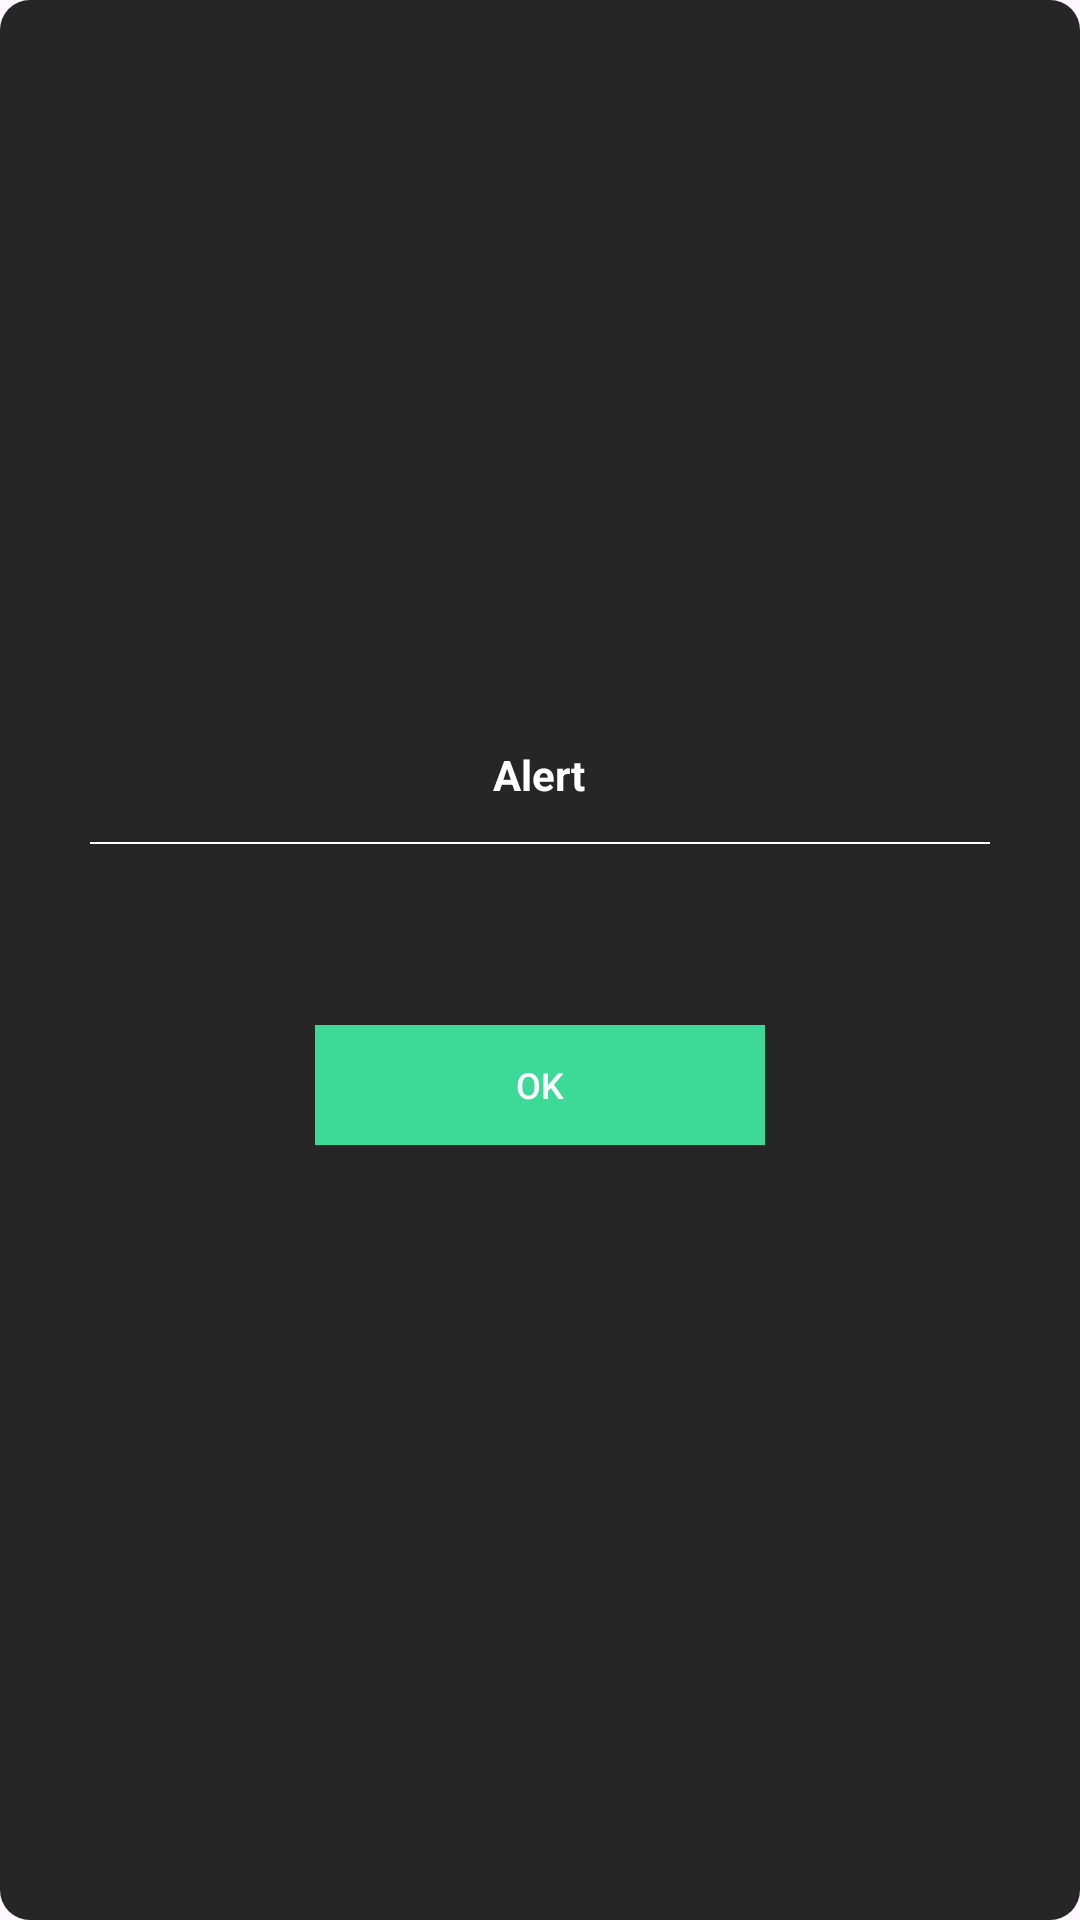

Layout XML and referenced resources for this Android screen:
<!-- AndroidManifest.xml: application theme Theme.MPC -->
<!-- res/layout/custom_alert_dialog.xml -->
<?xml version="1.0" encoding="utf-8"?>
<androidx.constraintlayout.widget.ConstraintLayout
    xmlns:android="http://schemas.android.com/apk/res/android"
    xmlns:app="http://schemas.android.com/apk/res-auto"
    android:layout_width="300dp"
    android:layout_height="wrap_content"
    android:background="@drawable/bg_dialog">

    <LinearLayout
        android:id="@+id/linear"
        android:layout_width="300dp"
        android:layout_height="wrap_content"
        android:orientation="vertical"
        app:layout_constraintBottom_toBottomOf="parent"
        app:layout_constraintEnd_toEndOf="parent"
        app:layout_constraintStart_toStartOf="parent"
        app:layout_constraintTop_toTopOf="parent">

        <LinearLayout
            android:id="@+id/linearTitle"
            android:layout_width="match_parent"
            android:layout_height="wrap_content"
            android:gravity="center"
            android:orientation="horizontal"
            app:layout_constraintEnd_toEndOf="@id/linear"
            app:layout_constraintStart_toStartOf="@id/linear"
            app:layout_constraintTop_toTopOf="@id/linear">









            <TextView
                android:layout_width="wrap_content"
                android:layout_height="match_parent"
                android:layout_marginVertical="10dp"
                android:gravity="center"
                android:text="@string/alert"
                android:textColor="@color/white"
                android:textSize="14sp"
                android:textStyle="bold" />

        </LinearLayout>

        <View
            android:id="@+id/viewTitle"
            android:layout_width="match_parent"
            android:layout_height="0.5dp"
            android:layout_marginTop="3dp"
            android:background="@color/white"
            app:layout_constraintEnd_toEndOf="parent"
            app:layout_constraintStart_toStartOf="parent" />


        <TextView
            android:id="@+id/txtDisplayName"
            android:layout_width="match_parent"
            android:layout_height="wrap_content"
            android:layout_margin="10dp"
            android:gravity="center"
            android:text=""
            android:textColor="@color/white"
            android:textSize="15sp"
            app:layout_constraintEnd_toEndOf="@id/linearTitle"
            app:layout_constraintStart_toStartOf="@id/linearTitle"
            app:layout_constraintTop_toTopOf="@id/linearTitle" />

        <Button
            android:id="@+id/button_ok"
            android:layout_width="150dp"
            android:layout_height="40dp"
            android:layout_gravity="center_horizontal"
            android:layout_marginVertical="20dp"
            android:background="@color/base_primary"
            android:gravity="center"
            android:paddingHorizontal="20dp"
            android:text="@string/ok"
            android:textAllCaps="false"
            android:textColor="@color/white"
            android:textSize="12sp"
            android:textStyle="normal"
            app:cornerRadius="0dp"
            app:layout_constraintBottom_toBottomOf="parent"
            app:layout_constraintEnd_toEndOf="parent"
            app:layout_constraintStart_toStartOf="parent"
            app:layout_constraintTop_toBottomOf="@+id/txtDisplayName" />

    </LinearLayout>


</androidx.constraintlayout.widget.ConstraintLayout>
<!-- resources referenced by this layout -->
<resources>
  <color name="base_primary">#0FA25E</color>
  <color name="white">#FFFFFFFF</color>
  <!-- drawable alert: jpg bitmap (drawable, 218380 bytes) -->
  <!-- drawable bg_dialog (drawable) -->
  <?xml version="1.0" encoding="utf-8"?>
  <shape xmlns:android="http://schemas.android.com/apk/res/android"
      android:shape="rectangle">
  
      
      <solid android:color="@color/card_color" >
      </solid>
  
      
      <padding
          android:right="3dp"
          android:left="3dp" >
      </padding>
  
      
      <corners
          android:topLeftRadius="10dp"
          android:topRightRadius="10dp"
          android:bottomLeftRadius="10dp"
          android:bottomRightRadius="10dp">
      </corners>
  
  </shape>
  <string name="alert">Alert</string>
  <string name="ok">OK</string>
  <style name="Theme.MPC" parent="Base.Theme.MPC" />
  <color name="card_color">#262626</color>
  <style name="Base.Theme.MPC" parent="Theme.Material3.DayNight.NoActionBar">
          
          <item name="colorPrimary">#3cd997</item>
          
          <item name="colorPrimaryDark">#1B1C1C</item>
          
          <item name="colorAccent">#FAFAFA</item>
      </style>
</resources>
